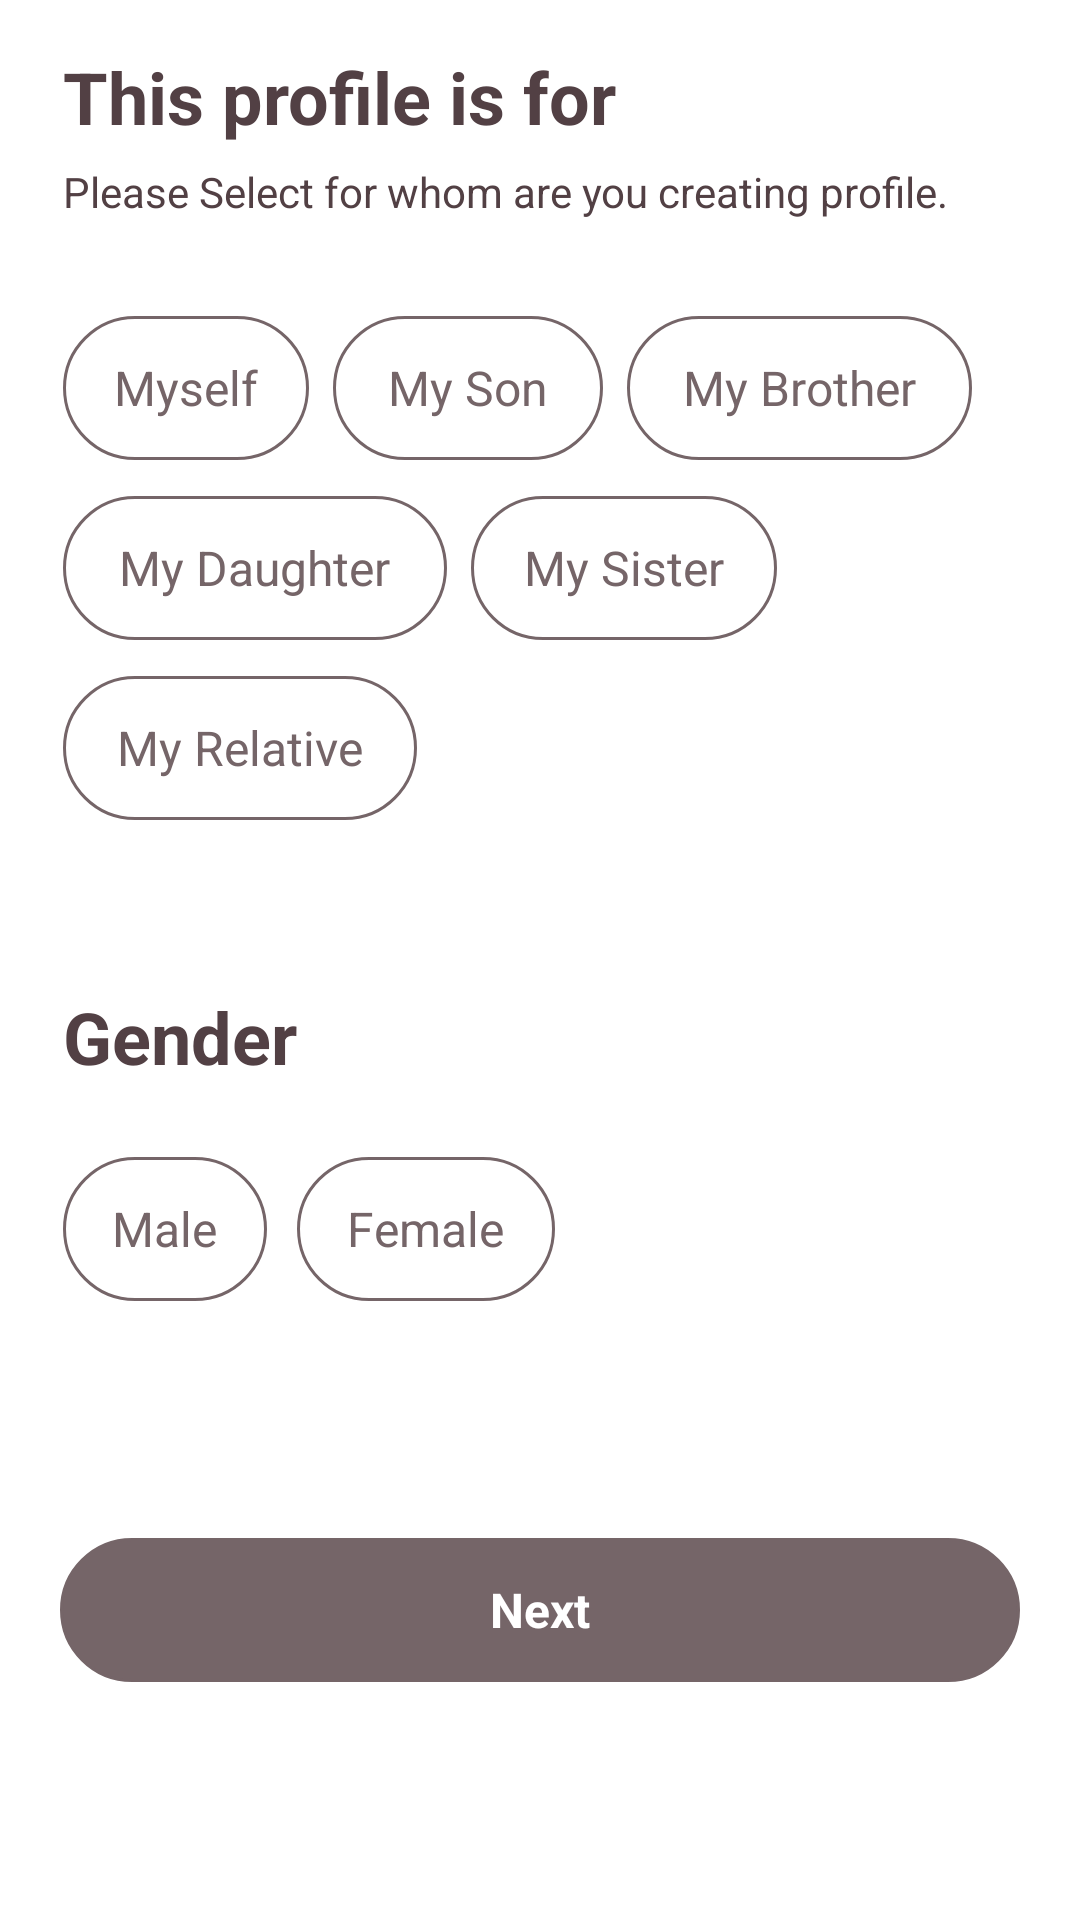

The Android layout XML behind this screen, and the referenced resources:
<!-- AndroidManifest.xml: application theme Theme.JainShaadi -->
<!-- res/layout/activity_profile.xml -->
<?xml version="1.0" encoding="utf-8"?>
<LinearLayout xmlns:android="http://schemas.android.com/apk/res/android"
    xmlns:tools="http://schemas.android.com/tools"
    android:id="@+id/frame_108"
    android:layout_width="match_parent"
    android:layout_height="match_parent"
    android:orientation="vertical"
    android:background="@color/white"

    tools:context="com.jainmaitri.app.Profile">


    <TextView
        android:layout_width="wrap_content"
        android:layout_height="wrap_content"
        android:text="This profile is for"
        android:textSize="24dp"
        android:textColor="#524044"
        android:layout_marginLeft="21dp"
        android:layout_marginTop="16dp"
        android:id="@+id/one"
        android:textStyle="bold"/>

    <TextView
        android:layout_width="wrap_content"
        android:layout_height="wrap_content"
        android:text="Please Select for whom are you creating profile."
        android:textSize="14sp"
        android:textColor="#524044"
        android:layout_below="@+id/one"
        android:layout_marginLeft="21dp"
        android:layout_marginTop="6dp"/>

    
    <GridLayout
        android:layout_width="wrap_content"
        android:layout_height="wrap_content"
        android:rowCount="1"
        android:columnCount="3"
        android:layout_marginLeft="21dp"
        android:layout_marginTop="32dp"
        >

        <LinearLayout
            android:layout_width="82dp"
            android:layout_height="48dp"
            android:gravity="center"
            android:layout_marginRight="4dp"
            android:width="1dp"
            android:color="#756568"
            android:background="@drawable/rounded_card_background"
            android:id="@+id/layout"

            >
            <TextView
                android:id="@+id/myself"
                android:layout_width="wrap_content"
                android:layout_height="wrap_content"
                android:layout_gravity="center"
                android:text="Myself"
                android:textSize="16dp"
                android:textColor="#756568"
                />
        </LinearLayout>

        <LinearLayout
            android:layout_width="90dp"
            android:layout_height="48dp"
            android:layout_marginLeft="4dp"
            android:layout_marginRight="4dp"
            android:width="1dp"
            android:background="@drawable/rounded_card_background"
            android:color="#756568"
            android:gravity="center"
            android:id="@+id/Layout1"
            >

            <TextView
                android:id="@+id/Son"
                android:layout_width="wrap_content"
                android:layout_height="wrap_content"
                android:layout_gravity="center"
                android:text="My Son"
                android:textColor="#756568"
                android:textSize="16dp" />
        </LinearLayout>
        <LinearLayout
            android:layout_width="115dp"
            android:layout_height="48dp"
            android:gravity="center"
            android:layout_marginRight="4dp"
            android:layout_marginLeft="4dp"
            android:width="1dp"
            android:color="#756568"
            android:id="@+id/Layout2"

            android:background="@drawable/rounded_card_background"
            >
            <TextView
                android:id="@+id/Brother"
                android:layout_width="wrap_content"
                android:layout_height="wrap_content"
                android:layout_gravity="center"
                android:text="My Brother"
                android:textSize="16dp"
                android:textColor="#756568"
                />
        </LinearLayout>

    </GridLayout>
    <GridLayout
        xmlns:android="http://schemas.android.com/apk/res/android"
        android:layout_width="wrap_content"
        android:layout_height="wrap_content"
        android:rowCount="1"
        android:columnCount="3"
        android:layout_marginLeft="21dp"
        android:layout_marginTop="12dp"
        >

        <LinearLayout
            android:layout_width="128dp"
            android:layout_height="48dp"
            android:gravity="center"
            android:layout_marginRight="4dp"
            android:width="1dp"
            android:id="@+id/Layout3"

            android:color="#756568"
            android:background="@drawable/rounded_card_background"
            >
            <TextView
                android:id="@+id/Daughter"
                android:layout_width="wrap_content"
                android:layout_height="wrap_content"
                android:layout_gravity="center"
                android:text="My Daughter"
                android:textSize="16dp"
                android:textColor="#756568"
                />
        </LinearLayout>
        <LinearLayout
            android:layout_width="102dp"
            android:layout_height="48dp"
            android:gravity="center"
            android:layout_marginRight="4dp"
            android:layout_marginLeft="4dp"
            android:width="1dp"
            android:color="#756568"
            android:id="@+id/Layout4"

            android:background="@drawable/rounded_card_background"
            >
            <TextView
                android:id="@+id/Sister"

                android:layout_width="wrap_content"
                android:layout_height="wrap_content"
                android:layout_gravity="center"
                android:text="My Sister"
                android:textSize="16dp"
                android:textColor="#756568"
                />
        </LinearLayout>


    </GridLayout>
    <GridLayout
        xmlns:android="http://schemas.android.com/apk/res/android"
        android:layout_width="wrap_content"
        android:layout_height="wrap_content"
        android:rowCount="1"
        android:columnCount="3"
        android:layout_marginLeft="21dp"
        android:layout_marginTop="12dp"
        >

        <LinearLayout
            android:layout_width="118dp"
            android:layout_height="48dp"
            android:gravity="center"
            android:layout_marginRight="4dp"
            android:width="1dp"
            android:color="#756568"
            android:id="@+id/Layout5"

            android:background="@drawable/rounded_card_background"
            >
            <TextView
                android:id="@+id/Relative"
                android:layout_width="wrap_content"
                android:layout_height="wrap_content"
                android:layout_gravity="center"
                android:text="My Relative"
                android:textSize="16dp"
                android:textColor="#756568"
                />
        </LinearLayout>


    </GridLayout>
    <LinearLayout
        xmlns:android="http://schemas.android.com/apk/res/android"
        android:layout_width="match_parent"
        android:layout_height="wrap_content"
        android:orientation="vertical"
        android:layout_marginTop="56dp"
        android:background="@color/white"

        android:id="@+id/Layoutgayab"
        >

        <TextView
            android:layout_width="wrap_content"
            android:layout_height="wrap_content"
            android:id="@+id/Gender"
            android:text="Gender"
            android:textSize="24sp"
            android:textColor="#524044"
            android:layout_marginLeft="21dp"
            android:textStyle="bold"/>
        <GridLayout
            xmlns:android="http://schemas.android.com/apk/res/android"
            android:layout_width="wrap_content"
            android:layout_height="wrap_content"
            android:rowCount="1"
            android:columnCount="3"
            android:layout_marginLeft="21dp"
            android:layout_marginTop="24dp"
            >

            <LinearLayout
                android:layout_width="68dp"
                android:layout_height="48dp"
                android:gravity="center"
                android:layout_marginRight="6dp"
                android:id="@+id/layoutmale"
                android:width="1dp"
                android:color="#756568"
                android:background="@drawable/rounded_card_background"
                >
                <TextView
                    android:id="@+id/male"
                    android:layout_width="wrap_content"
                    android:layout_height="wrap_content"
                    android:layout_gravity="center"
                    android:text="Male"
                    android:textSize="16dp"
                    android:textColor="#756568"
                    />
            </LinearLayout>
            <LinearLayout
                android:layout_width="86dp"
                android:layout_height="48dp"
                android:gravity="center"
                android:layout_marginRight="6dp"
                android:layout_marginLeft="4dp"
                android:id="@+id/layoutfemale"
                android:width="1dp"
                android:color="#756568"
                android:background="@drawable/rounded_card_background"
                >
                <TextView
                    android:id="@+id/Female"
                    android:layout_width="wrap_content"
                    android:layout_height="wrap_content"
                    android:layout_gravity="center"
                    android:text="Female"
                    android:textSize="16dp"
                    android:textColor="#756568"
                    />
            </LinearLayout>


        </GridLayout>
    </LinearLayout>
    <LinearLayout
        android:layout_width="match_parent"
        android:layout_height="48dp"
        android:gravity="center"
        android:background="@color/white"
        android:layout_weight="1"
        >
        <LinearLayout
            android:layout_width="match_parent"
            android:layout_height="48dp"
            android:layout_marginHorizontal="20dp"
            android:gravity="center"
            android:id="@+id/Layoutnext"

            android:background="@drawable/rounded_card_background_next_disabled"
            >

            <TextView
                android:id="@+id/Next"
                android:layout_width="wrap_content"
                android:layout_height="wrap_content"
                android:layout_gravity="center"
                android:text="Next"
                android:textColor="#FFFFFF"
                android:textSize="16dp"
                android:textStyle="bold" />
        </LinearLayout>
    </LinearLayout>
</LinearLayout>
<!-- resources referenced by this layout -->
<resources>
  <color name="white">#FFFFFFFF</color>
  <!-- drawable rounded_card_background (drawable) -->
  <?xml version="1.0" encoding="utf-8"?>
  <layer-list xmlns:android="http://schemas.android.com/apk/res/android">
      <item>
          <shape android:shape="rectangle">
  
              
              <stroke
                  android:width="1dp"
                  android:color="#756568"
                  />
              <corners android:radius="32dp" />
              
          </shape>
      </item>
  </layer-list>
  <!-- drawable rounded_card_background_next_disabled (drawable) -->
  <?xml version="1.0" encoding="utf-8"?>
  <layer-list xmlns:android="http://schemas.android.com/apk/res/android">
      <item>
          <shape android:shape="rectangle" >
              <solid android:color="#756568" />
              
              <stroke
                  android:width="1dp"
                  android:color="#756568" />
              <corners android:radius="32dp" /> 
          </shape>
      </item>
  </layer-list>
  <style name="Theme.JainShaadi" parent="Theme.MaterialComponents.Light.DarkActionBar">
          
          <item name="colorPrimary">@color/purple_700</item>
          <item name="colorPrimaryVariant">@color/white</item>
          <item name="colorOnPrimary">@color/black</item>
  
          
          <item name="colorSecondary">#EF3B5F</item>
          <item name="colorSecondaryVariant">#EF3B5F</item>
          <item name="colorOnSecondary">@color/black</item>
  
          
          <item name="android:statusBarColor">?attr/colorPrimaryVariant</item>
          <item name="actionBarStyle">@style/WhiteActionBar</item>
  
          
          <item name="android:windowLightStatusBar">true</item>
      </style>
  <color name="purple_700">#756568</color>
  <color name="black">#FF000000</color>
  <style name="WhiteActionBar" parent="Widget.AppCompat.ActionBar">
          <item name="background">@android:color/white</item>
          <item name="android:elevation">0dp</item>
  
          
      </style>
</resources>
